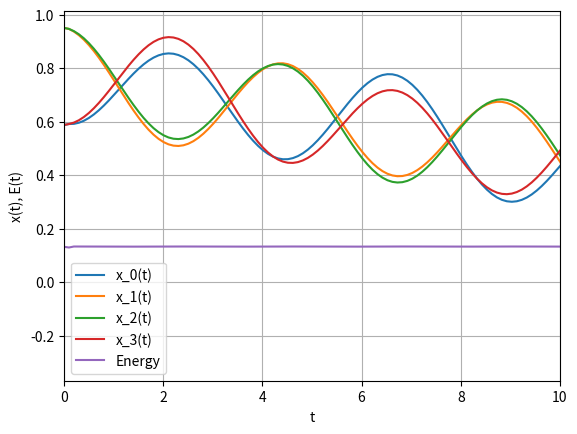
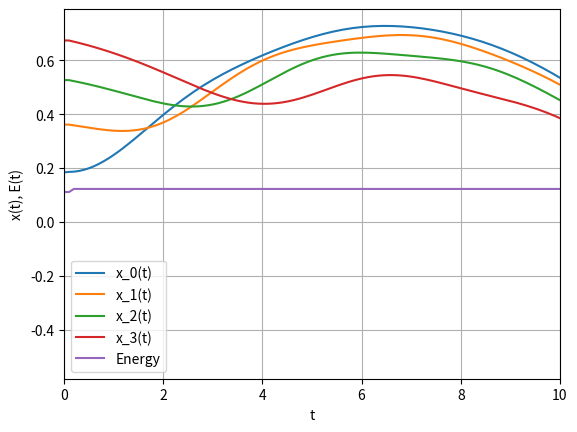
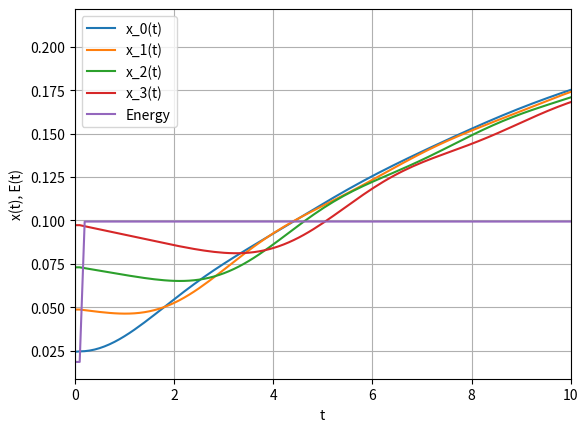
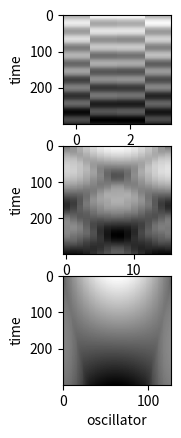

The script that saved these images, in order:
import sys
import math
import numpy as np
import matplotlib.pyplot as plt

if len(sys.argv) > 1:
    BOUNDARY_TYPE = int(sys.argv[1])
else:
    BOUNDARY_TYPE = 2
print("Boundary type:", BOUNDARY_TYPE)

def a(x, i):
    if i == 0:
        return -(x[0] - x[1])
    elif i == x.size - 1:
        return -(x[i] - x[i-1])
    else:
        return -(2*x[i] - x[i-1] - x[i+1])

x_results = []

for n_i, N in enumerate([4, 16, 128]):
    for dt in [0.1]:
    #for dt in [0.1, 0.01]:
        maxT = 30
        Nt = math.floor(maxT / dt)
        t = np.linspace(0, maxT, num=Nt)

        v = np.zeros((Nt, N))
        if BOUNDARY_TYPE == 1:
            x = np.zeros((Nt, N))
            x[0][math.floor(N/2-1)] = 1
        elif BOUNDARY_TYPE == 2:
            x = np.zeros((Nt, N))
            for i in range(N):
                x[0][i] = np.sin(np.pi * (i+1) / (N + 1))
        elif BOUNDARY_TYPE == 3:
            x = np.zeros((Nt, N))
            for i in range(N):
                x[0][i] = np.sin(np.pi * N/2 * (i+1) / (N + 1))
        else:
            print("invalid BOUNDARY_TYPE!")
            quit()

        # one euler step, prepare lastAccell
        lastAccell = np.zeros(N)
        for n in range(N):
            v[1][n] = v[0][n] + a(x[0], n) * dt
            x[1][n] = x[0][n] + v[1][n] * dt
            lastAccell[n] = a(x[1], n)

        # verlet integration
        for i in range(2, Nt):
            for n in range(N):
                x[i][n] = x[i-1][n] + v[i-1][n]*dt + 0.5 * lastAccell[n] * dt*dt

            for n in range(N):
                accell = a(x[i], n)
                v[i][n] = v[i-1][n] + 0.5*(lastAccell[n] + accell)*dt
                lastAccell[n] = accell

    # plot for last dt
    toPlot = [0, 1, 2, 3]
    for i in toPlot:
        plt.plot(t, x[:,i], label="x_{}(t)".format(i))

    # shift, leave out last column
    energy = np.sum(np.power(x[:,:-1] - np.roll(x, -1, axis=1)[:,:-1], 2), axis=1)/2 + \
        np.sum(np.power(v, 2), axis=1)/2
    plt.plot(t, energy, label="Energy")

    plt.legend()
    plt.xlabel("t")
    plt.ylabel("x(t), E(t)")
    plt.grid()
    plt.xlim(0, 10)
    plt.savefig("ex4_N={}_dt={}_boundaries={}_curves.pdf".format(N, dt, BOUNDARY_TYPE))
    #plt.show()
    plt.close()

    x_results.append((N,x))

# Raster plots
f, ax = plt.subplots(3,1)
for i, (N,x) in enumerate(x_results):
    ax[i].imshow(x, cmap="gray", interpolation="nearest", aspect=N/Nt)
    ax[i].set_xlabel("oscillator")
    ax[i].set_ylabel("time")

plt.savefig("ex4_dt={}_boundaries={}_raster.pdf".format(dt, BOUNDARY_TYPE))
plt.show()
plt.close()
